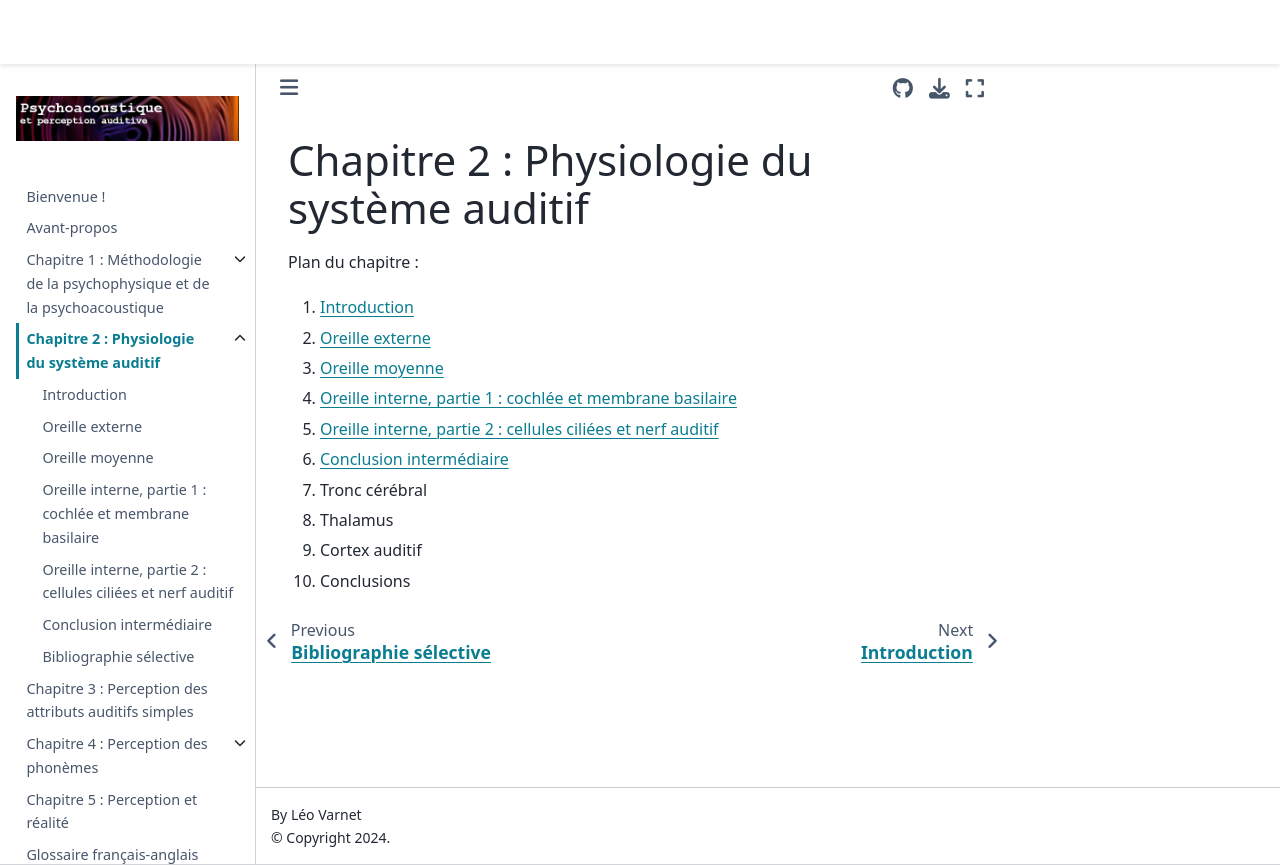

repository: LeoVarnet/psychoac-manuel-fr · page: systeme_auditif/main.html · generator: jekyll

# Chapitre 2 : Physiologie du système auditif

Plan du chapitre :
1. [Introduction](Introduction)
2. [Oreille externe](Oreille_externe)
3. [Oreille moyenne](Oreille_moyenne)
4. [Oreille interne, partie 1 : cochlée et membrane basilaire](Oreille_interne_1)
5. [Oreille interne, partie 2 : cellules ciliées et nerf auditif](Oreille_interne_2)
6. [Conclusion intermédiaire](Interim_conclusion)
7. Tronc cérébral
8. Thalamus
9. Cortex auditif
10. Conclusions
